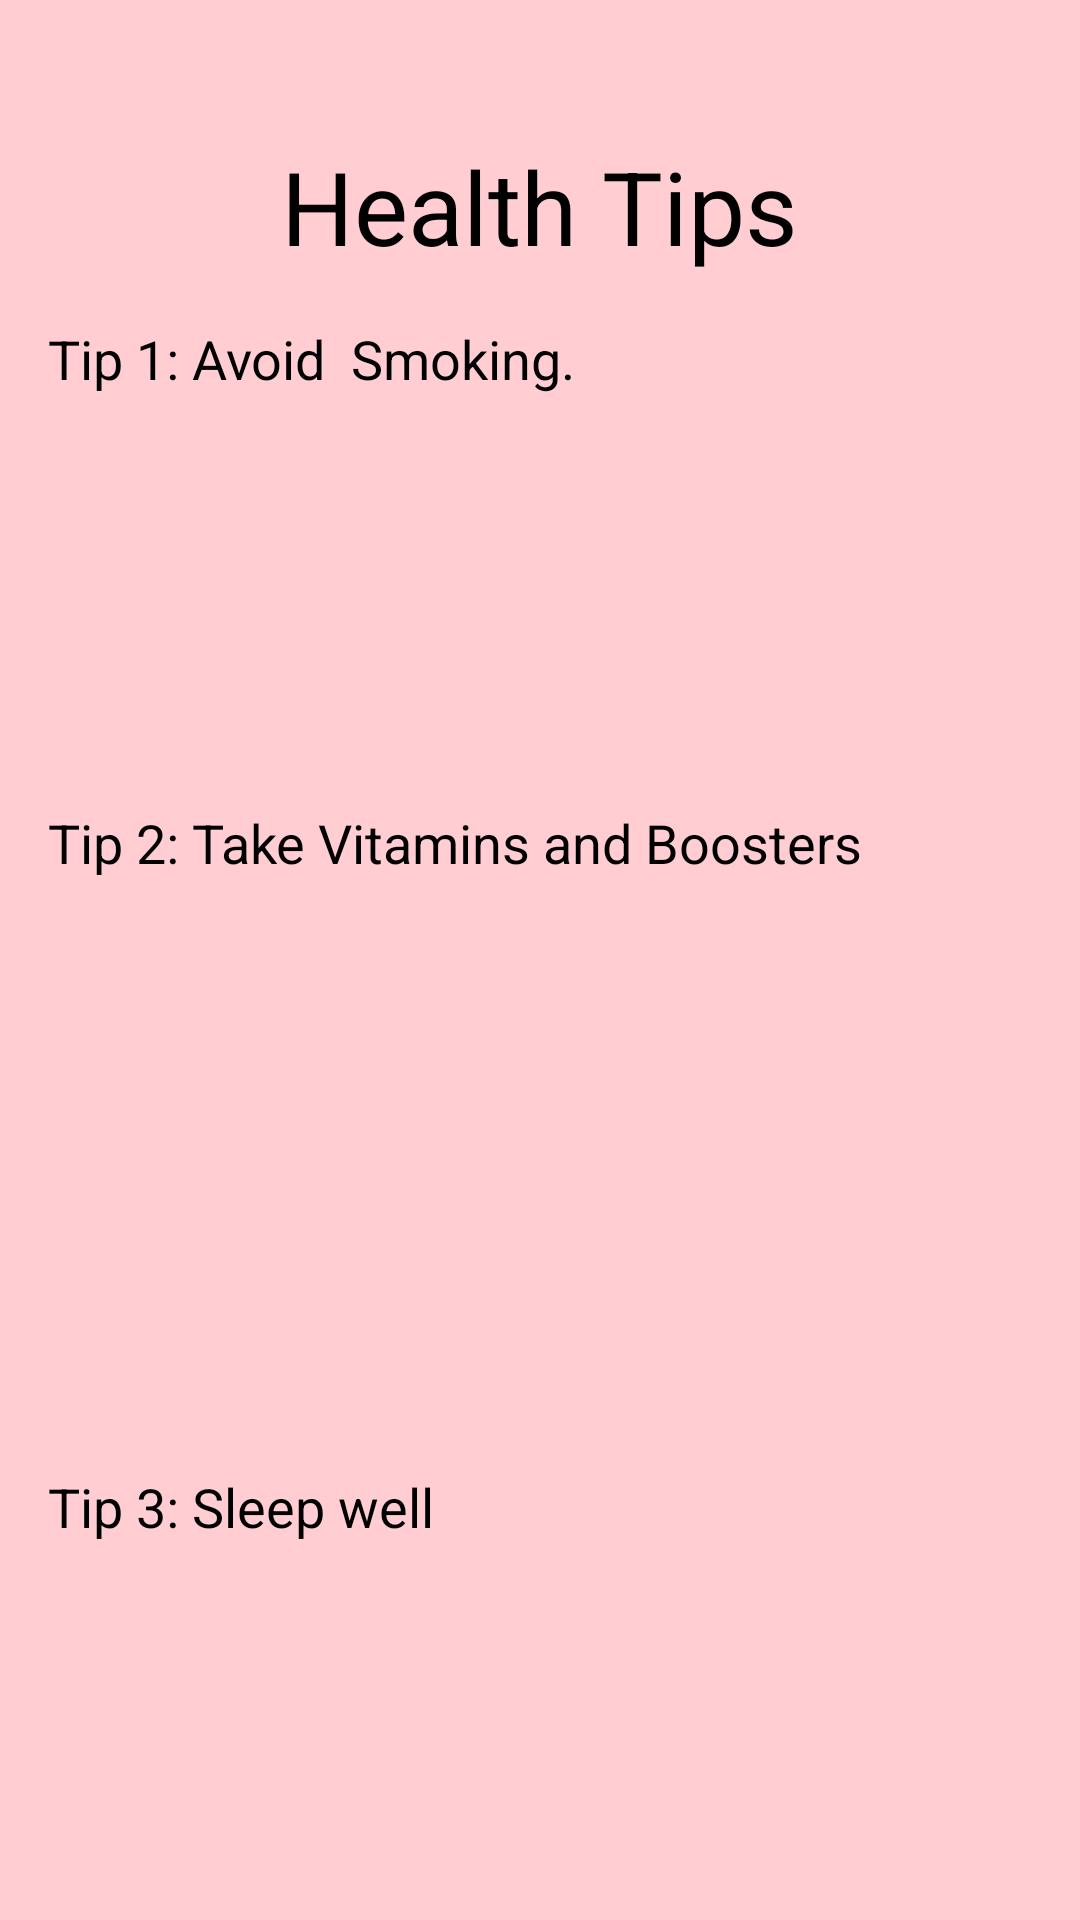

Android layout source for this screen:
<!-- AndroidManifest.xml: application theme Theme.Compose5 -->
<!-- res/layout/fragment_health.xml -->
<?xml version="1.0" encoding="utf-8"?>
<ScrollView xmlns:android="http://schemas.android.com/apk/res/android"
    xmlns:app="http://schemas.android.com/apk/res-auto"
    android:layout_width="match_parent"
    android:layout_height="match_parent"
    android:background="#FFCDD2">

    <LinearLayout
        android:layout_width="match_parent"
        android:layout_height="wrap_content"
        android:orientation="vertical"
        android:padding="16dp">

        <TextView
            android:layout_width="wrap_content"
            android:layout_height="wrap_content"
            android:layout_gravity="center"
            android:layout_marginTop="30sp"
            android:textColor="#000"
            android:textSize="34sp"
            android:text="Health Tips" />

        
        <TextView
            android:layout_width="wrap_content"
            android:layout_height="wrap_content"
            android:text="Tip 1: Avoid  Smoking."
            android:textColor="#000"
            android:textSize="18sp"
            android:layout_marginTop="16dp" />

        <ImageView
            android:id="@+id/imageView5"
            android:layout_width="match_parent"
            android:layout_height="129dp"
            app:srcCompat="@drawable/no_smoking" />

        <TextView
            android:layout_width="wrap_content"
            android:layout_height="wrap_content"
            android:text="Tip 2: Take Vitamins and Boosters"
            android:textColor="#000"
            android:textSize="18sp"
            android:layout_marginTop="8dp" />

        <ImageView
            android:id="@+id/imageView6"
            android:layout_width="match_parent"
            android:layout_height="189dp"
            app:srcCompat="@drawable/vitamins" />

        <TextView
            android:layout_width="wrap_content"
            android:layout_height="wrap_content"
            android:text="Tip 3: Sleep well"
            android:textColor="#000"
            android:textSize="18sp"
            android:layout_marginTop="8dp" />

        <ImageView
            android:id="@+id/imageView7"
            android:layout_width="match_parent"
            android:layout_height="394dp"
            app:srcCompat="@drawable/sleep_stages" />

    </LinearLayout>
</ScrollView>
<!-- resources referenced by this layout -->
<resources>
  <!-- drawable no_smoking: webp bitmap (drawable, 21194 bytes) -->
  <!-- drawable sleep_stages: jpg bitmap (drawable, 149315 bytes) -->
</resources>
